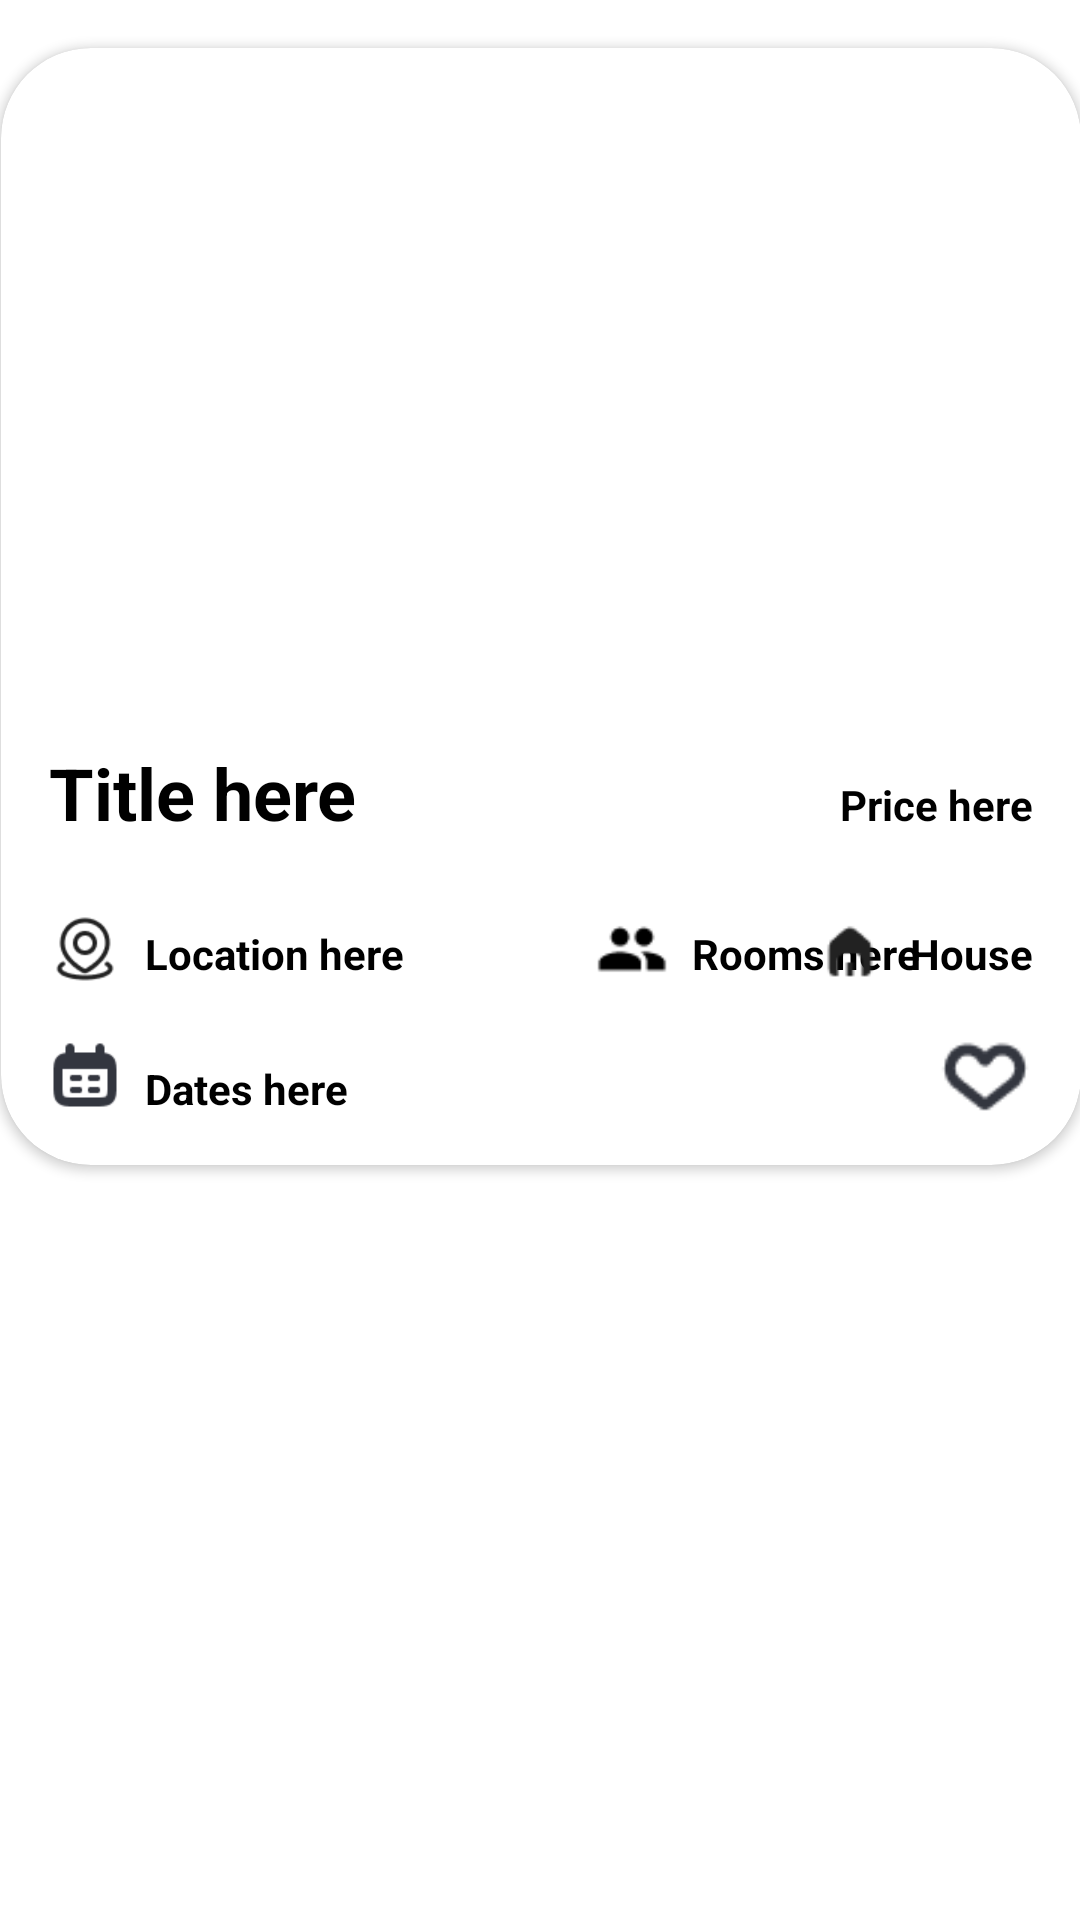

Android layout source for this screen:
<!-- AndroidManifest.xml: application theme Theme.RentIt -->
<!-- res/layout/apartment_list_row.xml -->
<?xml version="1.0" encoding="utf-8"?>
<androidx.constraintlayout.widget.ConstraintLayout xmlns:android="http://schemas.android.com/apk/res/android"
    xmlns:app="http://schemas.android.com/apk/res-auto"
    xmlns:tools="http://schemas.android.com/tools"
    android:layout_width="match_parent"
    android:layout_height="wrap_content"
    android:background="?attr/selectableItemBackground"
    android:clipToPadding="false"
    android:padding="16dp">

    
    <androidx.cardview.widget.CardView
        android:layout_width="360dp"
        android:layout_height="wrap_content"
        android:clipToPadding="false"
        android:padding="8dp"
        app:cardCornerRadius="30dp"
        app:layout_constraintEnd_toEndOf="parent"
        app:layout_constraintStart_toStartOf="parent"
        app:layout_constraintTop_toTopOf="parent">

        <androidx.constraintlayout.widget.ConstraintLayout
            android:layout_width="match_parent"
            android:layout_height="match_parent">

            
            <ImageView
                android:id="@+id/ivApartmentsListImage"
                android:layout_width="0dp"
                android:layout_height="200dp"
                android:layout_marginStart="8dp"
                android:layout_marginTop="16dp"
                android:layout_marginEnd="8dp"
                android:scaleType="centerCrop"
                app:layout_constraintEnd_toEndOf="parent"
                app:layout_constraintStart_toStartOf="parent"
                app:layout_constraintTop_toTopOf="parent" />

            
            <TextView
                android:id="@+id/tvApartmentsListTitle"
                android:layout_width="wrap_content"
                android:layout_height="wrap_content"
                android:layout_marginStart="16dp"
                android:layout_marginTop="16dp"
                android:text="Title here"
                android:textColor="@color/black"
                android:textSize="24sp"
                android:textStyle="bold"
                app:layout_constraintStart_toStartOf="parent"
                app:layout_constraintTop_toBottomOf="@+id/ivApartmentsListImage" />

            
            <TextView
                android:id="@+id/tvApartmentsListPrice"
                android:layout_width="wrap_content"
                android:layout_height="wrap_content"
                android:layout_marginEnd="16dp"
                android:text="Price here"
                android:textColor="@color/black"
                android:textStyle="bold"
                app:layout_constraintBaseline_toBaselineOf="@+id/tvApartmentsListTitle"
                app:layout_constraintEnd_toEndOf="parent" />

            
            <TextView
                android:id="@+id/tvApartmentsListLocation"
                android:layout_width="wrap_content"
                android:layout_height="wrap_content"
                android:layout_marginStart="8dp"
                android:layout_marginTop="28dp"
                android:text="Location here"
                android:textColor="@color/black"
                android:textStyle="bold"
                app:layout_constraintStart_toEndOf="@+id/ivApartmentsListLocationButton"
                app:layout_constraintTop_toBottomOf="@+id/tvApartmentsListTitle" />

            
            <TextView
                android:id="@+id/tvApartmentsListRooms"
                android:layout_width="wrap_content"
                android:layout_height="wrap_content"
                android:layout_marginStart="8dp"
                android:text="Rooms here"
                android:textColor="@color/black"
                android:textStyle="bold"
                app:layout_constraintBaseline_toBaselineOf="@+id/tvApartmentsListLocation"
                app:layout_constraintStart_toEndOf="@+id/ivApartmentsListRoomsButton" />

            
            <TextView
                android:id="@+id/tvApartmentsListPropertyType"
                android:layout_width="wrap_content"
                android:layout_height="wrap_content"
                android:layout_marginEnd="16dp"
                android:text="House"
                android:textColor="@color/black"
                android:textStyle="bold"
                app:layout_constraintBaseline_toBaselineOf="@+id/tvApartmentsListRooms"
                app:layout_constraintEnd_toEndOf="parent" />

            
            <ImageButton
                android:id="@+id/ibApartmentsListLikeButton"
                android:layout_width="32dp"
                android:layout_height="28dp"
                android:layout_marginTop="16dp"
                android:layout_marginEnd="16dp"
                android:layout_marginBottom="16dp"
                android:background="@null"
                android:scaleType="centerInside"
                android:visibility="visible"
                app:layout_constraintBottom_toBottomOf="parent"
                app:layout_constraintEnd_toEndOf="parent"
                app:layout_constraintTop_toBottomOf="@+id/ivApartmentsListLocationButton"
                app:srcCompat="@drawable/like_button" />

            
            <ImageView
                android:id="@+id/ivApartmentsListCalendarButton"
                android:layout_width="24dp"
                android:layout_height="24dp"
                android:layout_marginStart="16dp"
                android:layout_marginTop="16dp"
                app:layout_constraintBottom_toBottomOf="@+id/tvApartmentsListDates"
                app:layout_constraintStart_toStartOf="parent"
                app:layout_constraintTop_toBottomOf="@+id/ivApartmentsListLocationButton"
                app:srcCompat="@drawable/calendar_icon" />

            
            <TextView
                android:id="@+id/tvApartmentsListDates"
                android:layout_width="wrap_content"
                android:layout_height="wrap_content"
                android:layout_marginStart="8dp"
                android:layout_marginBottom="16dp"
                android:text="Dates here"
                android:textColor="@color/black"
                android:textStyle="bold"
                app:layout_constraintBottom_toBottomOf="parent"
                app:layout_constraintStart_toEndOf="@+id/ivApartmentsListCalendarButton" />

            
            <ImageView
                android:id="@+id/ivApartmentsListLocationButton"
                android:layout_width="24dp"
                android:layout_height="24dp"
                android:layout_marginStart="16dp"
                android:layout_marginTop="24dp"
                app:layout_constraintEnd_toStartOf="@+id/tvApartmentsListLocation"
                app:layout_constraintHorizontal_bias="0.5"
                app:layout_constraintStart_toStartOf="parent"
                app:layout_constraintTop_toBottomOf="@+id/tvApartmentsListTitle"
                app:srcCompat="@drawable/location_icon" />

            
            <ImageView
                android:id="@+id/ivApartmentsListRoomsButton"
                android:layout_width="24dp"
                android:layout_height="24dp"
                android:layout_marginStart="64dp"
                android:layout_marginTop="24dp"
                app:layout_constraintStart_toEndOf="@+id/tvApartmentsListLocation"
                app:layout_constraintTop_toBottomOf="@+id/tvApartmentsListTitle"
                app:srcCompat="@drawable/rooms_icon" />

            
            <ImageView
                android:id="@+id/ivApartmentsListPropertyButton"
                android:layout_width="24dp"
                android:layout_height="24dp"
                android:layout_marginTop="24dp"
                android:layout_marginEnd="8dp"
                app:layout_constraintEnd_toStartOf="@+id/tvApartmentsListPropertyType"
                app:layout_constraintTop_toBottomOf="@+id/tvApartmentsListTitle"
                app:srcCompat="@drawable/house_icon" />

            
            <androidx.constraintlayout.widget.ConstraintLayout
                android:id="@+id/clApartmentsListActions"
                android:layout_width="0dp"
                android:layout_height="wrap_content"
                android:layout_marginTop="16dp"
                android:layout_marginEnd="16dp"
                android:layout_marginBottom="16dp"
                android:visibility="gone"
                app:layout_constraintBottom_toBottomOf="parent"
                app:layout_constraintEnd_toEndOf="parent"
                app:layout_constraintTop_toBottomOf="@+id/tvApartmentsListPropertyType">

                
                <ImageButton
                    android:id="@+id/ibApartmentsListEditButton"
                    android:layout_width="32dp"
                    android:layout_height="28dp"
                    android:background="@null"
                    android:scaleType="centerInside"
                    app:layout_constraintEnd_toEndOf="parent"
                    app:layout_constraintTop_toTopOf="parent"
                    app:srcCompat="@drawable/edit_button" />

                
                <ImageButton
                    android:id="@+id/ibApartmentsListDeleteButton"
                    android:layout_width="32dp"
                    android:layout_height="28dp"
                    android:layout_marginEnd="8dp"
                    android:background="@null"
                    android:scaleType="centerInside"
                    app:layout_constraintEnd_toStartOf="@+id/ibApartmentsListEditButton"
                    app:layout_constraintTop_toTopOf="parent"
                    app:srcCompat="@drawable/delete_button" />
            </androidx.constraintlayout.widget.ConstraintLayout>

        </androidx.constraintlayout.widget.ConstraintLayout>
    </androidx.cardview.widget.CardView>

</androidx.constraintlayout.widget.ConstraintLayout>
<!-- resources referenced by this layout -->
<resources>
  <!-- drawable calendar_icon: png bitmap (drawable, 663 bytes) -->
  <!-- drawable delete_button: png bitmap (drawable, 380 bytes) -->
  <!-- drawable edit_button: png bitmap (drawable, 423 bytes) -->
  <!-- drawable house_icon: png bitmap (drawable, 336 bytes) -->
  <!-- drawable like_button: png bitmap (drawable, 538 bytes) -->
  <!-- drawable location_icon: png bitmap (drawable, 1032 bytes) -->
  <!-- drawable rooms_icon: png bitmap (drawable, 379 bytes) -->
  <style name="Theme.RentIt" parent="Theme.MaterialComponents.DayNight.DarkActionBar">
          
          <item name="colorPrimary">@color/purple_500</item>
          <item name="colorPrimaryVariant">@color/purple_700</item>
          <item name="colorOnPrimary">@color/white</item>
          
          <item name="colorSecondary">@color/teal_200</item>
          <item name="colorSecondaryVariant">@color/teal_700</item>
          <item name="colorOnSecondary">@color/black</item>
          
          <item name="android:statusBarColor">?attr/colorPrimaryVariant</item>
          
          <item name="actionOverflowMenuStyle">@style/OverflowMenuStyle</item>
          
      </style>
  <style name="OverflowMenuStyle" parent="Widget.AppCompat.PopupMenu.Overflow">
          <item name="android:dropDownSelector">@android:color/white</item>
      </style>
  <!-- not gathered from this repository: default colours our renderer supplied (Android Studio template values) -->
  <color name="purple_500">#FF6200EE</color>
  <color name="purple_700">#FF3700B3</color>
  <color name="teal_200">#FF03DAC5</color>
  <color name="teal_700">#FF018786</color>
  <color name="black">#FF000000</color>
  <color name="white">#FFFFFFFF</color>
</resources>
